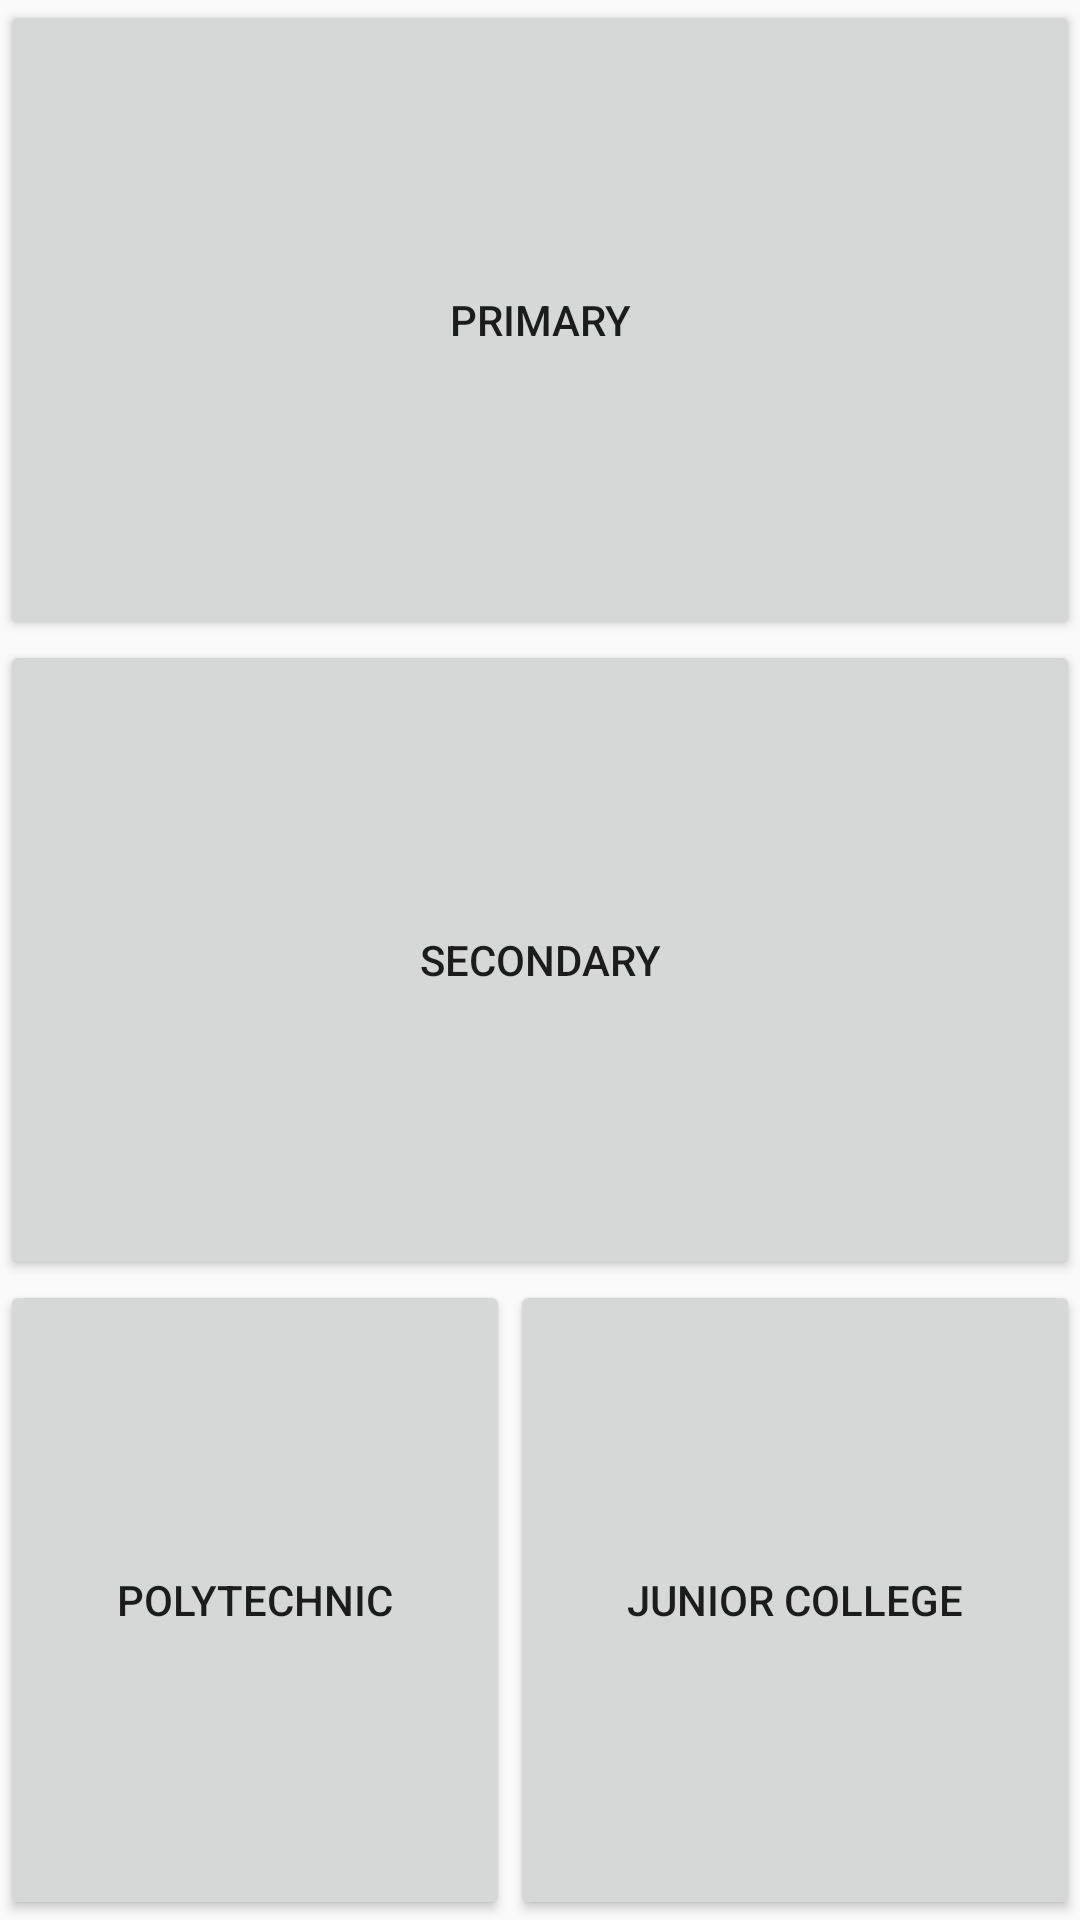

Produce the Android XML layout that renders to this screen, including the resource entries it uses.
<!-- AndroidManifest.xml: application theme AppTheme -->
<!-- res/layout/activity_search_level.xml -->
<?xml version="1.0" encoding="utf-8"?>
<LinearLayout xmlns:android="http://schemas.android.com/apk/res/android"
    xmlns:tools="http://schemas.android.com/tools"
    android:layout_width="match_parent"
    android:layout_height="match_parent"
    tools:context=".ui.SearchLevelView"
    android:orientation="vertical">

    <Button
        android:id="@+id/primary"
        android:layout_width="match_parent"
        android:layout_height="wrap_content"
        android:layout_weight="1"
        android:text="Primary"/>
    <Button
        android:id="@+id/secondary"
        android:layout_width="match_parent"
        android:layout_height="wrap_content"
        android:layout_weight="1"
        android:text="Secondary"/>
    <LinearLayout
        android:layout_width="match_parent"
        android:layout_height="wrap_content"
        android:layout_weight="1"
        android:orientation="horizontal">
        <Button
            android:id="@+id/poly"
            android:layout_width="wrap_content"
            android:layout_height="match_parent"
            android:text="Polytechnic"
            android:layout_weight="1"/>
        <Button
            android:id="@+id/jc"
            android:layout_width="wrap_content"
            android:layout_height="match_parent"
            android:text="Junior College"
            android:layout_weight="1"/>
    </LinearLayout>

</LinearLayout>
<!-- resources referenced by this layout -->
<resources>
  <style name="AppTheme" parent="Theme.AppCompat.Light.DarkActionBar">
          
          <item name="colorPrimary">@color/colorPrimary</item>
          <item name="colorPrimaryDark">@color/colorPrimaryDark</item>
          <item name="colorAccent">@color/colorAccent</item>
      </style>
  <color name="colorPrimary">#6200EE</color>
  <color name="colorPrimaryDark">#3700B3</color>
  <color name="colorAccent">#6200EE</color>
</resources>
